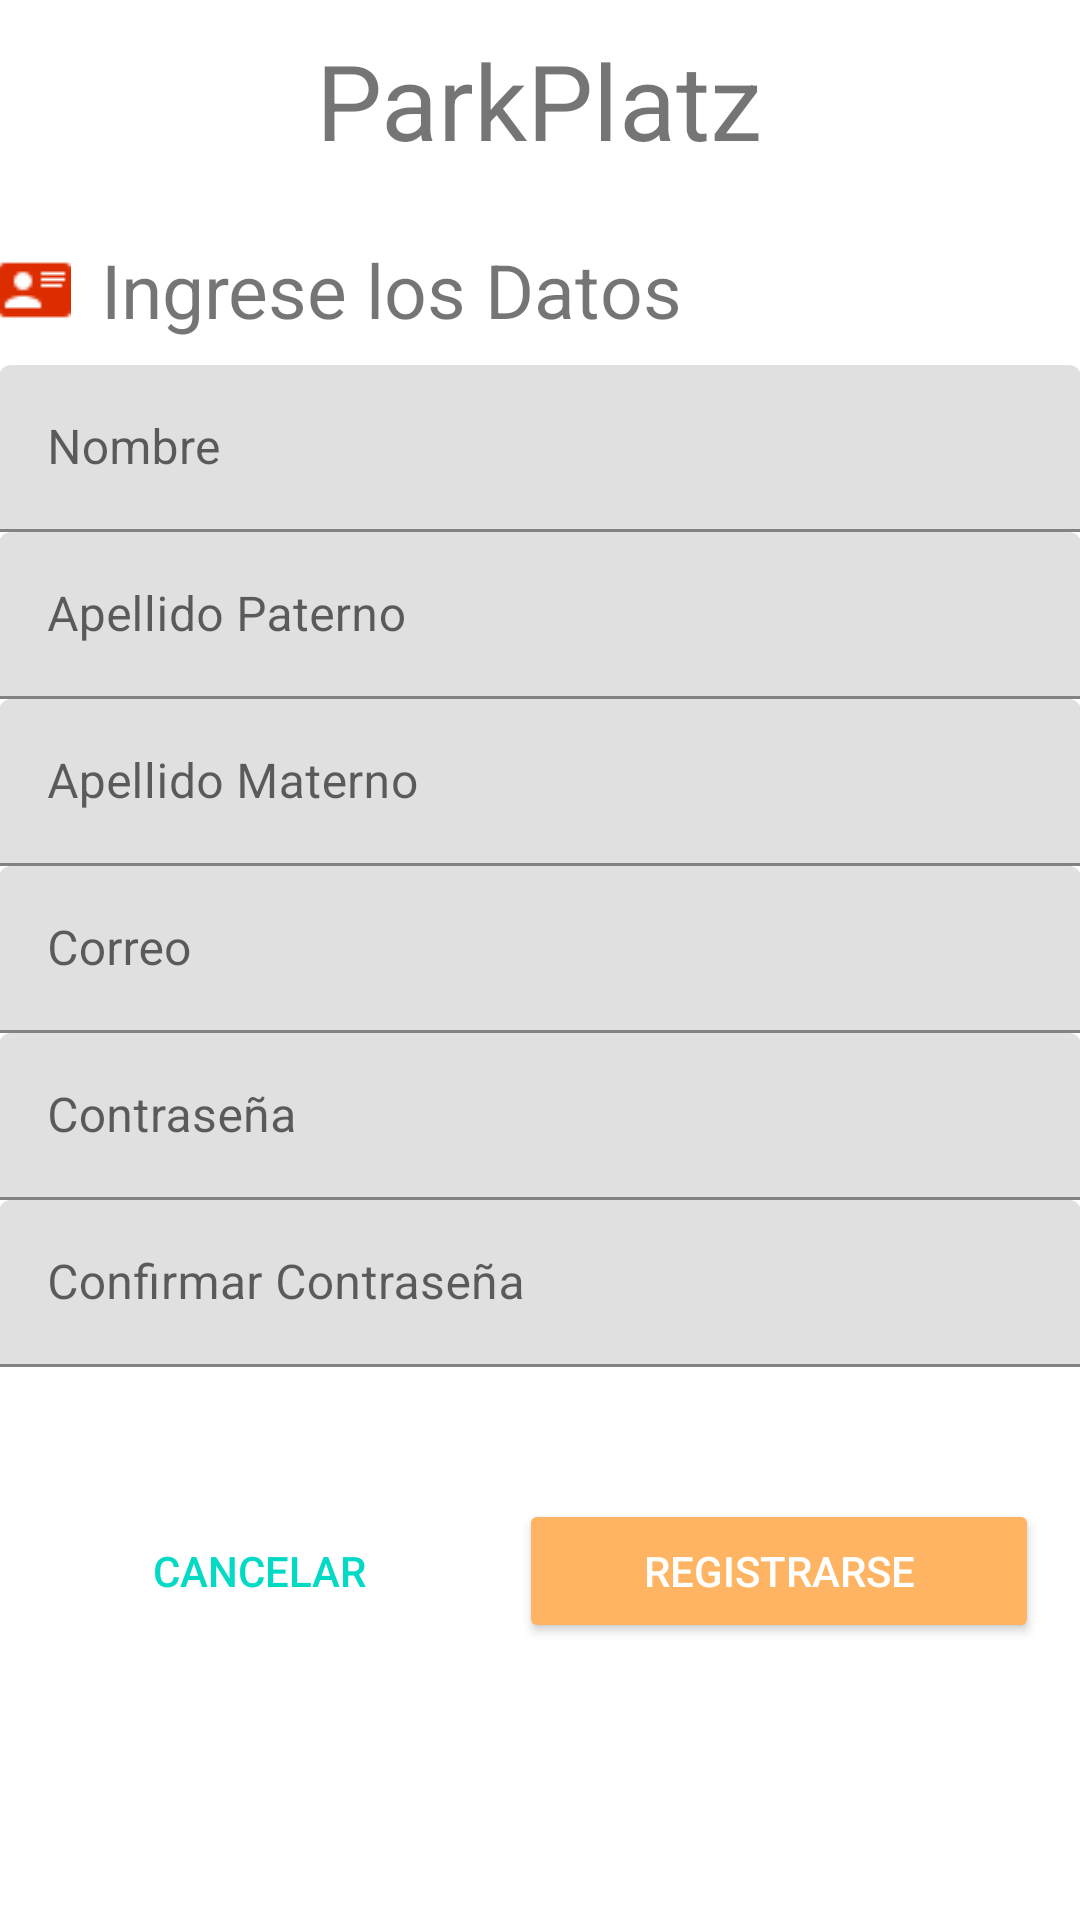

The Android layout XML behind this screen, and the referenced resources:
<!-- AndroidManifest.xml: application theme AppTheme -->
<!-- res/layout/content_registro.xml -->
<?xml version="1.0" encoding="utf-8"?>
<RelativeLayout xmlns:android="http://schemas.android.com/apk/res/android"
    xmlns:app="http://schemas.android.com/apk/res-auto"
    xmlns:tools="http://schemas.android.com/tools"
    android:layout_width="match_parent"
    android:layout_height="match_parent"
    android:paddingBottom="@dimen/activity_vertical_margin"
    android:paddingLeft="@dimen/activity_horizontal_margin"
    android:paddingRight="@dimen/activity_horizontal_margin"
    android:paddingTop="@dimen/activity_vertical_margin"
    app:layout_behavior="@string/appbar_scrolling_view_behavior"
    tools:context="com.example.ucer.parkplatzapp.Registro"
    tools:showIn="@layout/activity_registro">


    <TextView
        android:layout_width="wrap_content"
        android:layout_height="wrap_content"
        android:text="@string/nombreApp"
        android:id="@+id/title"
        android:textSize="35sp"
        android:layout_alignParentTop="true"
        android:layout_centerHorizontal="true"
        android:layout_marginTop="10dp" />

    <LinearLayout
        android:id="@+id/area_title"
        android:orientation="horizontal"
        android:layout_width="match_parent"
        android:layout_height="50dp"
        android:layout_marginTop="15dp"
        android:layout_below="@+id/title"
        android:layout_alignParentStart="false">

        <ImageView
            android:id="@+id/img_cliente"
            android:layout_width="wrap_content"
            android:layout_height="wrap_content"
            android:layout_gravity="center_vertical"

            android:src="@drawable/log_cliente" />
        <TextView
            android:layout_width="wrap_content"
            android:layout_height="wrap_content"
            android:text="@string/ingrese_datos"
            android:id="@+id/tv1"
            android:textSize="25sp"
            android:layout_gravity="center_vertical"
            android:layout_marginLeft="10dp"/>
    </LinearLayout>


    <ScrollView
        android:layout_width="wrap_content"
        android:layout_height="wrap_content"
        android:id="@+id/scrollView"
        android:layout_below="@+id/area_title"
        android:layout_alignParentStart="true"
        android:layout_alignParentEnd="true"
        android:focusable="true"
        android:focusableInTouchMode="false"
        android:layout_alignParentBottom="true">

        <RelativeLayout
            android:layout_width="match_parent"
            android:layout_height="wrap_content">

            <LinearLayout
                android:id="@+id/area_nombre"
                android:layout_width="match_parent"
                android:layout_height="fill_parent"
                android:orientation="horizontal"
                android:background="@android:color/transparent"
                android:layout_alignParentStart="false">

                <android.support.design.widget.TextInputLayout
                    android:id="@+id/til_nombre"
                    android:layout_width="match_parent"
                    android:layout_height="wrap_content">

                    <EditText
                        android:id="@+id/campo_nombre"
                        android:layout_width="match_parent"
                        android:layout_height="wrap_content"
                        android:ems="10"
                        android:hint="@string/hint_nombre"
                        android:inputType="text"
                        android:singleLine="true" />
                </android.support.design.widget.TextInputLayout>

            </LinearLayout>

            <LinearLayout
                android:id="@+id/area_aPaterno"
                android:layout_width="match_parent"
                android:layout_height="fill_parent"
                android:orientation="horizontal"
                android:layout_alignParentEnd="false"
                android:layout_below="@+id/area_nombre"
                android:background="@android:color/transparent"
                android:layout_alignParentLeft="true"
                android:layout_alignParentStart="false">

                <android.support.design.widget.TextInputLayout
                    android:id="@+id/til_aPaterno"
                    android:layout_width="match_parent"
                    android:layout_height="wrap_content">

                    <EditText
                        android:id="@+id/campo_aPaterno"
                        android:layout_width="match_parent"
                        android:layout_height="wrap_content"
                        android:ems="10"
                        android:hint="@string/hint_aPaterno"
                        android:inputType="text"
                        android:singleLine="true" />
                </android.support.design.widget.TextInputLayout>
            </LinearLayout>

            <LinearLayout
                android:id="@+id/area_aMaterno"
                android:layout_width="match_parent"
                android:layout_height="wrap_content"
                android:orientation="horizontal"
                android:layout_alignParentEnd="true"
                android:layout_below="@+id/area_aPaterno"
                android:background="@android:color/transparent"
                android:layout_alignParentLeft="true"
                android:layout_alignParentStart="true">

                <android.support.design.widget.TextInputLayout
                    android:id="@+id/til_aMaterno"
                    android:layout_width="match_parent"
                    android:layout_height="wrap_content">

                    <EditText
                        android:id="@+id/campo_aMaterno"
                        android:layout_width="match_parent"
                        android:layout_height="wrap_content"
                        android:ems="10"
                        android:hint="@string/hint_aMaterno"
                        android:inputType="text"
                        android:singleLine="true" />
                </android.support.design.widget.TextInputLayout>
            </LinearLayout>

            <LinearLayout
                android:orientation="horizontal"
                android:layout_width="match_parent"
                android:layout_height="wrap_content"
                android:layout_alignParentStart="true"
                android:id="@+id/zona_correo"
                android:gravity="center_vertical"
                android:background="@android:color/transparent"
                android:layout_below="@+id/area_aMaterno"
                android:layout_alignParentLeft="true">

                <android.support.design.widget.TextInputLayout
                    android:id="@+id/til_correo"
                    android:layout_width="match_parent"
                    android:layout_height="wrap_content">

                    <EditText
                        android:id="@+id/correo"
                        android:layout_width="match_parent"
                        android:layout_height="wrap_content"
                        android:ems="10"
                        android:hint="@string/hint_correo"
                        android:inputType="textEmailAddress"
                        android:singleLine="true" />
                </android.support.design.widget.TextInputLayout>
            </LinearLayout>

            <LinearLayout
                android:id="@+id/zona_pass"
                android:orientation="horizontal"
                android:layout_width="match_parent"
                android:layout_height="wrap_content"
                android:layout_alignParentEnd="true"
                android:gravity="center_vertical"
                android:background="@android:color/transparent"
                android:layout_below="@+id/zona_correo"
                android:layout_alignParentLeft="true">

                <android.support.design.widget.TextInputLayout
                    android:id="@+id/til_pass"
                    android:layout_width="match_parent"
                    android:layout_height="wrap_content">

                    <EditText
                        android:id="@+id/pass"
                        android:layout_width="match_parent"
                        android:layout_height="wrap_content"
                        android:ems="10"
                        android:hint="@string/hint_pass"
                        android:inputType="textPassword"
                        android:singleLine="true" />
                </android.support.design.widget.TextInputLayout>
            </LinearLayout>

            <LinearLayout
                android:id="@+id/zona_pass2"
                android:orientation="horizontal"
                android:layout_width="match_parent"
                android:layout_height="wrap_content"
                android:gravity="center_vertical"
                android:background="@android:color/transparent"
                android:layout_alignParentStart="true"
                android:layout_below="@+id/zona_pass"
                android:layout_alignParentLeft="true"
                android:layout_alignParentEnd="true">

                <android.support.design.widget.TextInputLayout
                    android:id="@+id/til_pass2"
                    android:layout_width="match_parent"
                    android:layout_height="wrap_content"
                    android:layout_below="@+id/zona_pass"
                    android:layout_alignParentEnd="true">

                    <EditText
                        android:id="@+id/pass2"
                        android:layout_width="match_parent"
                        android:layout_height="wrap_content"
                        android:ems="10"
                        android:hint="@string/hint_pass2"
                        android:inputType="textPassword"
                        android:singleLine="true" />
                </android.support.design.widget.TextInputLayout>
            </LinearLayout>

            <LinearLayout
                android:id="@+id/bottom_bar"
                android:layout_width="match_parent"
                android:layout_height="?attr/actionBarSize"
                android:gravity="center_vertical"
                android:orientation="horizontal"
                android:layout_below="@+id/zona_pass2"
                android:layout_alignParentEnd="true"
                android:layout_marginEnd="14dp"
                android:layout_marginTop="40dp">

                <Button
                    android:id="@+id/boton_cancelar"
                    style="@style/Widget.AppCompat.Button.Borderless.Colored"
                    android:layout_width="0dp"
                    android:layout_height="wrap_content"
                    android:layout_weight="1"
                    android:text="@string/cancelar"
                    android:onClick="cancelar_event" />

                <Button
                    android:id="@+id/boton_aceptar"
                    android:layout_width="0dp"
                    android:layout_height="wrap_content"
                    android:layout_weight="1"
                    android:backgroundTint="@color/colorAccent"
                    android:text="@string/registrarse"
                    android:textColor="@android:color/white"
                    android:onClick="registrase" />
            </LinearLayout>
        </RelativeLayout>
    </ScrollView>

</RelativeLayout>
<!-- res/layout/activity_registro.xml (included above) -->
<?xml version="1.0" encoding="utf-8"?>
<android.support.design.widget.CoordinatorLayout xmlns:android="http://schemas.android.com/apk/res/android"
    xmlns:app="http://schemas.android.com/apk/res-auto"
    xmlns:tools="http://schemas.android.com/tools"
    android:layout_width="match_parent"
    android:layout_height="match_parent"
    android:fitsSystemWindows="true"
    tools:context="com.example.ucer.parkplatzapp.Registro">

    <include layout="@layout/content_registro" />

</android.support.design.widget.CoordinatorLayout>
<!-- resources referenced by this layout -->
<resources>
  <color name="colorAccent">#ffb463</color>
  <!-- drawable log_cliente: png bitmap (drawable, 404 bytes) -->
  <string name="cancelar">Cancelar</string>
  <string name="hint_aMaterno">Apellido Materno</string>
  <string name="hint_aPaterno">Apellido Paterno</string>
  <string name="hint_correo">Correo</string>
  <string name="hint_nombre">Nombre</string>
  <string name="hint_pass">Contraseña</string>
  <string name="hint_pass2">Confirmar Contraseña</string>
  <string name="ingrese_datos">Ingrese los Datos</string>
  <string name="nombreApp">ParkPlatz</string>
  <string name="registrarse">Registrarse</string>
</resources>
